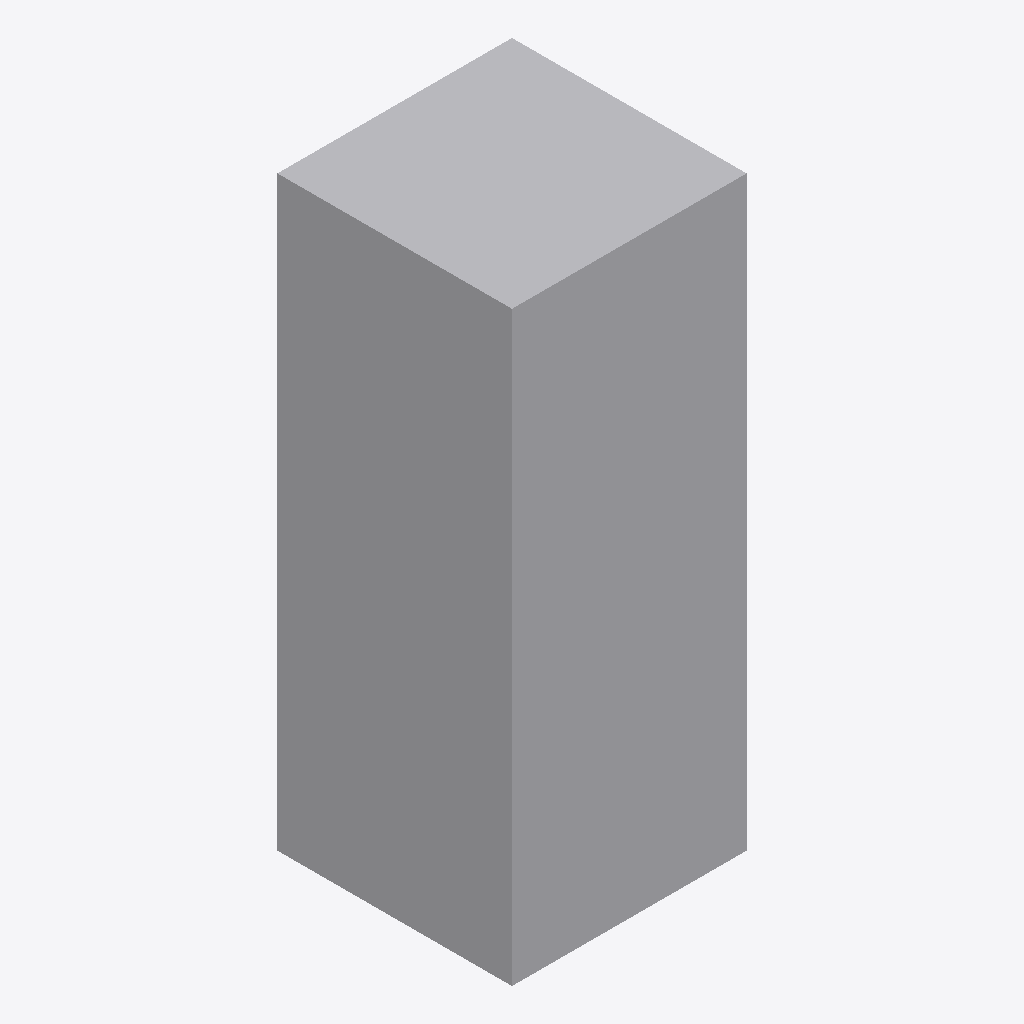
Isometric view of an IFC building model (IFC-SPF (STEP), schema IFC4, length unit metre), seen from the south-west, elements coloured by IFC class: 2 other elements (light grey).
Extent 2.0 m × 2.0 m × 5.0 m (x, y, z). Elements (2): 2 IfcBuildingElementProxy.

HEADER;
FILE_DESCRIPTION(('ViewDefinition [CoordinationView]'),'2;1');
FILE_NAME('','2026-02-02T23:39:36',(''),(''),'IfcOpenShell 0.8.0','IfcOpenShell 0.8.0','');
FILE_SCHEMA(('IFC4'));
ENDSEC;
DATA;
#7=IFCPROJECT('3nKtd1GZb2suyP9ReWfdO4',$,'BoreholeProject_EPSG3857',$,$,$,$,(#4),#6);
#8=IFCSITE('2GIW5PI_zAKvQLet01Bmew',$,'Site',$,$,$,$,$,$,$,$,$,$,$);
#9=IFCBUILDING('3vxfCiZh5CYuTa6xhRrlDB',$,'Building',$,$,$,$,$,$,$,$,$);
#10=IFCBUILDINGSTOREY('06cA6h$1TDc9L6TeeC$luj',$,'Storey',$,$,$,$,$,$,$);
#19=IFCBUILDINGELEMENTPROXY('3CEwM8cGj33OZUa3XU0sqm',$,'SpreadVolumeCuboid',$,$,#18,#17,$,$);
#25=IFCBUILDINGELEMENTPROXY('3o40Dsfyb1Px9uSQDzoCIt',$,'EarthLayerCylinder',$,$,#24,#23,$,$);
ENDSEC;
